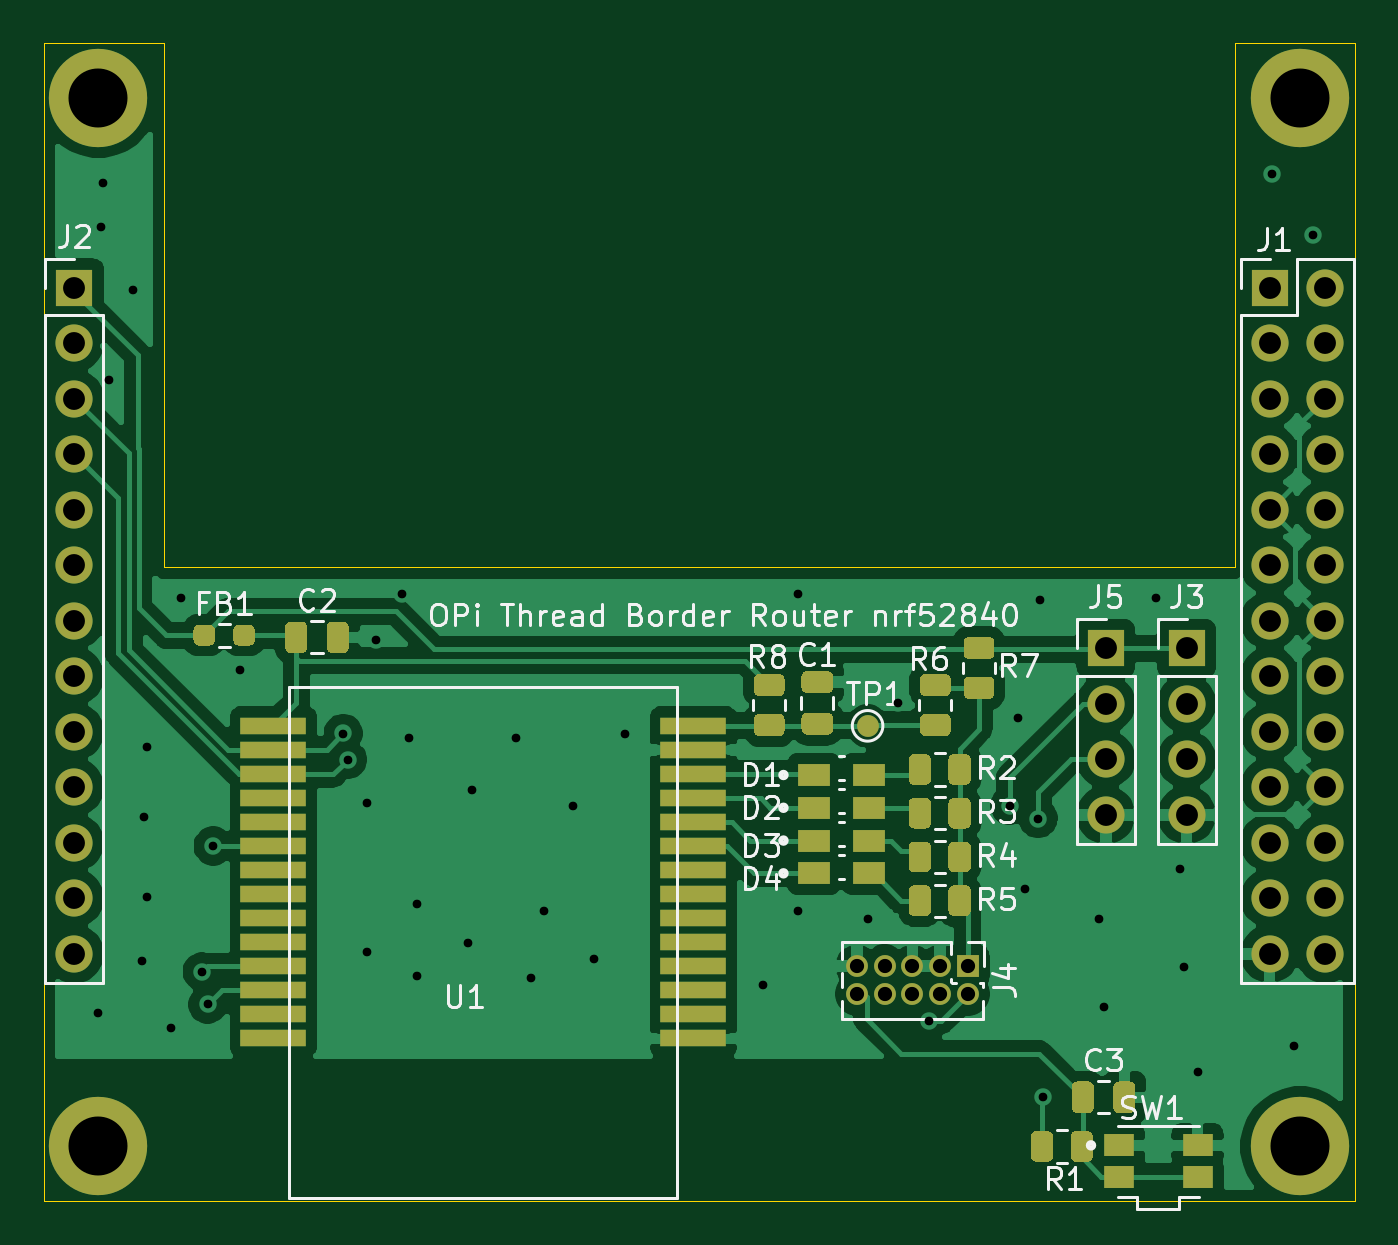
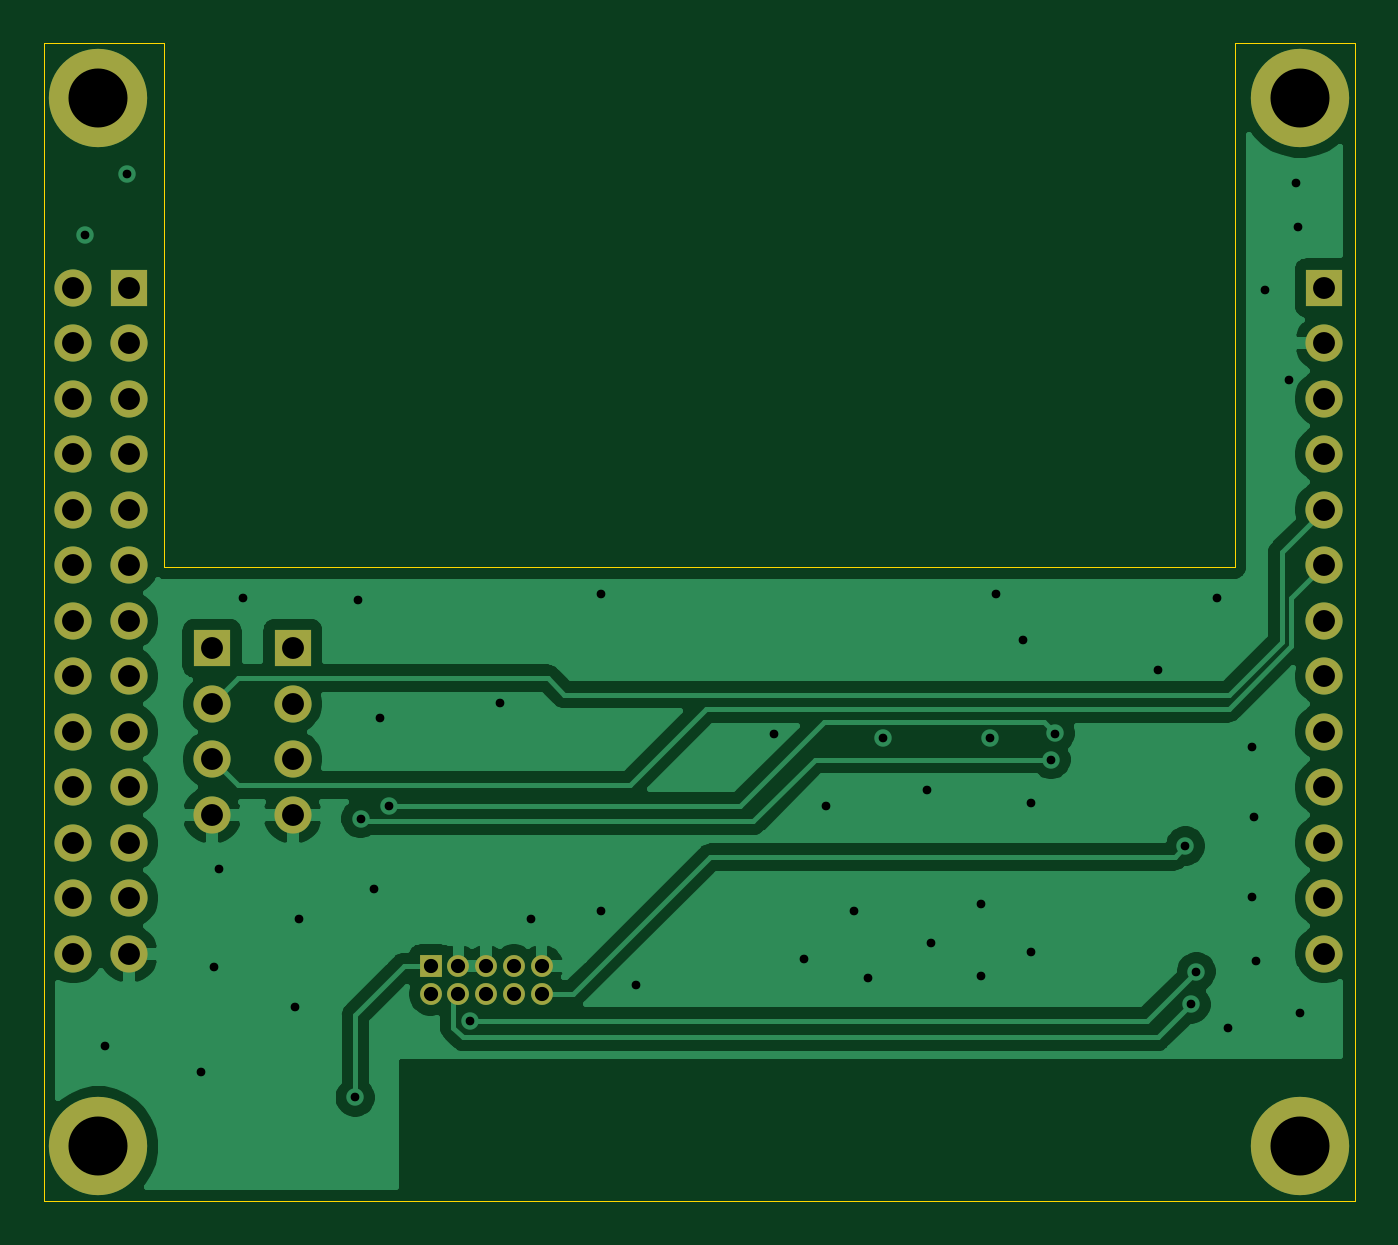
Circuit board: 11 layer files. Board 60.0 x 53.0 mm.
- bottom_copper: nrf52840-B_Cu.gbr (53149 bytes)
- bottom_mask: nrf52840-B_Mask.gbr (2411 bytes)
- paste: nrf52840-B_Paste.gbr (509 bytes)
- bottom_silk: nrf52840-B_SilkS.gbr (510 bytes)
- outline: nrf52840-Edge_Cuts.gbr (993 bytes)
- top_copper: nrf52840-F_Cu.gbr (111654 bytes)
- top_mask: nrf52840-F_Mask.gbr (12202 bytes)
- paste: nrf52840-F_Paste.gbr (10232 bytes)
- top_silk: nrf52840-F_SilkS.gbr (29077 bytes)
- drill: nrf52840-NPTH.drl (326 bytes)
- drill: nrf52840-PTH.drl (2182 bytes)

=== bottom_copper: nrf52840-B_Cu.gbr (53149 bytes, source omitted) ===
=== bottom_mask: nrf52840-B_Mask.gbr ===
%TF.GenerationSoftware,KiCad,Pcbnew,5.1.10-88a1d61d58~90~ubuntu20.04.1*%
%TF.CreationDate,2021-12-07T12:23:46+00:00*%
%TF.ProjectId,nrf52840,6e726635-3238-4343-902e-6b696361645f,rev?*%
%TF.SameCoordinates,Original*%
%TF.FileFunction,Soldermask,Bot*%
%TF.FilePolarity,Negative*%
%FSLAX46Y46*%
G04 Gerber Fmt 4.6, Leading zero omitted, Abs format (unit mm)*
G04 Created by KiCad (PCBNEW 5.1.10-88a1d61d58~90~ubuntu20.04.1) date 2021-12-07 12:23:46*
%MOMM*%
%LPD*%
G01*
G04 APERTURE LIST*
%ADD10O,1.700000X1.700000*%
%ADD11R,1.700000X1.700000*%
%ADD12C,4.500000*%
%ADD13O,1.000000X1.000000*%
%ADD14R,1.000000X1.000000*%
G04 APERTURE END LIST*
D10*
%TO.C,J5*%
X183600000Y-106320000D03*
X183600000Y-103780000D03*
X183600000Y-101240000D03*
D11*
X183600000Y-98700000D03*
%TD*%
D12*
%TO.C,H4*%
X192500000Y-121500000D03*
%TD*%
%TO.C,H3*%
X192500000Y-73500000D03*
%TD*%
%TO.C,H2*%
X137500000Y-121500000D03*
%TD*%
%TO.C,H1*%
X137500000Y-73500000D03*
%TD*%
D13*
%TO.C,J4*%
X172210000Y-114520000D03*
X172210000Y-113250000D03*
X173480000Y-114520000D03*
X173480000Y-113250000D03*
X174750000Y-114520000D03*
X174750000Y-113250000D03*
X176020000Y-114520000D03*
X176020000Y-113250000D03*
X177290000Y-114520000D03*
D14*
X177290000Y-113250000D03*
%TD*%
D10*
%TO.C,J3*%
X187300000Y-106320000D03*
X187300000Y-103780000D03*
X187300000Y-101240000D03*
D11*
X187300000Y-98700000D03*
%TD*%
D10*
%TO.C,J2*%
X136400000Y-112680000D03*
X136400000Y-110140000D03*
X136400000Y-107600000D03*
X136400000Y-105060000D03*
X136400000Y-102520000D03*
X136400000Y-99980000D03*
X136400000Y-97440000D03*
X136400000Y-94900000D03*
X136400000Y-92360000D03*
X136400000Y-89820000D03*
X136400000Y-87280000D03*
X136400000Y-84740000D03*
D11*
X136400000Y-82200000D03*
%TD*%
D10*
%TO.C,J1*%
X193640000Y-112680000D03*
X191100000Y-112680000D03*
X193640000Y-110140000D03*
X191100000Y-110140000D03*
X193640000Y-107600000D03*
X191100000Y-107600000D03*
X193640000Y-105060000D03*
X191100000Y-105060000D03*
X193640000Y-102520000D03*
X191100000Y-102520000D03*
X193640000Y-99980000D03*
X191100000Y-99980000D03*
X193640000Y-97440000D03*
X191100000Y-97440000D03*
X193640000Y-94900000D03*
X191100000Y-94900000D03*
X193640000Y-92360000D03*
X191100000Y-92360000D03*
X193640000Y-89820000D03*
X191100000Y-89820000D03*
X193640000Y-87280000D03*
X191100000Y-87280000D03*
X193640000Y-84740000D03*
X191100000Y-84740000D03*
X193640000Y-82200000D03*
D11*
X191100000Y-82200000D03*
%TD*%
M02*

=== paste: nrf52840-B_Paste.gbr ===
%TF.GenerationSoftware,KiCad,Pcbnew,5.1.10-88a1d61d58~90~ubuntu20.04.1*%
%TF.CreationDate,2021-12-07T12:23:46+00:00*%
%TF.ProjectId,nrf52840,6e726635-3238-4343-902e-6b696361645f,rev?*%
%TF.SameCoordinates,Original*%
%TF.FileFunction,Paste,Bot*%
%TF.FilePolarity,Positive*%
%FSLAX46Y46*%
G04 Gerber Fmt 4.6, Leading zero omitted, Abs format (unit mm)*
G04 Created by KiCad (PCBNEW 5.1.10-88a1d61d58~90~ubuntu20.04.1) date 2021-12-07 12:23:46*
%MOMM*%
%LPD*%
G01*
G04 APERTURE LIST*
G04 APERTURE END LIST*
M02*

=== bottom_silk: nrf52840-B_SilkS.gbr ===
%TF.GenerationSoftware,KiCad,Pcbnew,5.1.10-88a1d61d58~90~ubuntu20.04.1*%
%TF.CreationDate,2021-12-07T12:23:46+00:00*%
%TF.ProjectId,nrf52840,6e726635-3238-4343-902e-6b696361645f,rev?*%
%TF.SameCoordinates,Original*%
%TF.FileFunction,Legend,Bot*%
%TF.FilePolarity,Positive*%
%FSLAX46Y46*%
G04 Gerber Fmt 4.6, Leading zero omitted, Abs format (unit mm)*
G04 Created by KiCad (PCBNEW 5.1.10-88a1d61d58~90~ubuntu20.04.1) date 2021-12-07 12:23:46*
%MOMM*%
%LPD*%
G01*
G04 APERTURE LIST*
G04 APERTURE END LIST*
M02*

=== outline: nrf52840-Edge_Cuts.gbr ===
%TF.GenerationSoftware,KiCad,Pcbnew,5.1.10-88a1d61d58~90~ubuntu20.04.1*%
%TF.CreationDate,2021-12-07T12:23:46+00:00*%
%TF.ProjectId,nrf52840,6e726635-3238-4343-902e-6b696361645f,rev?*%
%TF.SameCoordinates,Original*%
%TF.FileFunction,Profile,NP*%
%FSLAX46Y46*%
G04 Gerber Fmt 4.6, Leading zero omitted, Abs format (unit mm)*
G04 Created by KiCad (PCBNEW 5.1.10-88a1d61d58~90~ubuntu20.04.1) date 2021-12-07 12:23:46*
%MOMM*%
%LPD*%
G01*
G04 APERTURE LIST*
%TA.AperFunction,Profile*%
%ADD10C,0.050000*%
%TD*%
G04 APERTURE END LIST*
D10*
X189000000Y-95000000D02*
X189500000Y-95000000D01*
X135000000Y-71000000D02*
X135000000Y-124000000D01*
X140500000Y-71000000D02*
X135000000Y-71000000D01*
X140500000Y-95000000D02*
X140500000Y-71000000D01*
X189000000Y-95000000D02*
X140500000Y-95000000D01*
X189500000Y-71000000D02*
X189500000Y-95000000D01*
X195000000Y-71000000D02*
X189500000Y-71000000D01*
X195000000Y-124000000D02*
X195000000Y-71000000D01*
X135000000Y-124000000D02*
X195000000Y-124000000D01*
M02*

=== top_copper: nrf52840-F_Cu.gbr (111654 bytes, source omitted) ===
=== top_mask: nrf52840-F_Mask.gbr (12202 bytes, source omitted) ===
=== paste: nrf52840-F_Paste.gbr (10232 bytes, source omitted) ===
=== top_silk: nrf52840-F_SilkS.gbr (29077 bytes, source omitted) ===
=== drill: nrf52840-NPTH.drl ===
M48
; DRILL file {KiCad 5.1.10-88a1d61d58~90~ubuntu20.04.1} date Tue Dec  7 12:23:43 2021
; FORMAT={-:-/ absolute / inch / decimal}
; #@! TF.CreationDate,2021-12-07T12:23:43+00:00
; #@! TF.GenerationSoftware,Kicad,Pcbnew,5.1.10-88a1d61d58~90~ubuntu20.04.1
; #@! TF.FileFunction,NonPlated,1,2,NPTH
FMAT,2
INCH
%
G90
G05
T0
M30

=== drill: nrf52840-PTH.drl ===
M48
; DRILL file {KiCad 5.1.10-88a1d61d58~90~ubuntu20.04.1} date Tue Dec  7 12:23:43 2021
; FORMAT={-:-/ absolute / inch / decimal}
; #@! TF.CreationDate,2021-12-07T12:23:43+00:00
; #@! TF.GenerationSoftware,Kicad,Pcbnew,5.1.10-88a1d61d58~90~ubuntu20.04.1
; #@! TF.FileFunction,Plated,1,2,PTH
FMAT,2
INCH
T1C0.0157
T2C0.0256
T3C0.0394
T4C0.1063
%
G90
G05
T1
X5.4134Y-4.5433
X5.4173Y-3.126
X5.4213Y-3.0472
X5.4331Y-3.4016
X5.4764Y-3.2402
X5.4921Y-4.4488
X5.4961Y-4.189
X5.5Y-4.063
X5.5Y-4.3346
X5.5433Y-4.5709
X5.563Y-3.7953
X5.6004Y-4.4685
X5.6102Y-4.5276
X5.6201Y-4.2421
X5.6693Y-3.9252
X5.8543Y-4.0394
X5.8622Y-4.0866
X5.8976Y-4.1654
X5.8976Y-4.4331
X5.9134Y-3.8701
X5.9606Y-3.7874
X5.9724Y-4.0472
X5.9882Y-4.3465
X5.9882Y-4.4764
X6.0787Y-4.4173
X6.0866Y-4.1417
X6.1654Y-4.0472
X6.1929Y-4.4803
X6.2165Y-4.3583
X6.2677Y-4.1693
X6.3071Y-4.4449
X6.3622Y-4.0394
X6.6102Y-4.4921
X6.6732Y-3.7874
X6.6732Y-4.3583
X6.7992Y-4.374
X6.8543Y-3.9843
X6.9094Y-4.5571
X7.0551Y-4.1693
X7.0709Y-4.0118
X7.0827Y-4.3189
X7.1063Y-4.1929
X7.1102Y-3.7992
X7.1161Y-4.6949
X7.2165Y-4.374
X7.2244Y-4.5315
X7.3189Y-3.7953
X7.3622Y-4.2835
X7.3701Y-4.4606
X7.3937Y-4.6496
X7.5276Y-3.0315
X7.5669Y-4.6024
X7.6024Y-3.1417
T2
X6.7799Y-4.4587
X6.7799Y-4.5087
X6.8299Y-4.4587
X6.8299Y-4.5087
X6.8799Y-4.4587
X6.8799Y-4.5087
X6.9299Y-4.4587
X6.9299Y-4.5087
X6.9799Y-4.4587
X6.9799Y-4.5087
T3
X5.3701Y-3.2362
X5.3701Y-3.3362
X5.3701Y-3.4362
X5.3701Y-3.5362
X5.3701Y-3.6362
X5.3701Y-3.7362
X5.3701Y-3.8362
X5.3701Y-3.9362
X5.3701Y-4.0362
X5.3701Y-4.1362
X5.3701Y-4.2362
X5.3701Y-4.3362
X5.3701Y-4.4362
X7.2283Y-3.8858
X7.2283Y-3.9858
X7.2283Y-4.0858
X7.2283Y-4.1858
X7.374Y-3.8858
X7.374Y-3.9858
X7.374Y-4.0858
X7.374Y-4.1858
X7.5236Y-3.2362
X7.5236Y-3.3362
X7.5236Y-3.4362
X7.5236Y-3.5362
X7.5236Y-3.6362
X7.5236Y-3.7362
X7.5236Y-3.8362
X7.5236Y-3.9362
X7.5236Y-4.0362
X7.5236Y-4.1362
X7.5236Y-4.2362
X7.5236Y-4.3362
X7.5236Y-4.4362
X7.6236Y-3.2362
X7.6236Y-3.3362
X7.6236Y-3.4362
X7.6236Y-3.5362
X7.6236Y-3.6362
X7.6236Y-3.7362
X7.6236Y-3.8362
X7.6236Y-3.9362
X7.6236Y-4.0362
X7.6236Y-4.1362
X7.6236Y-4.2362
X7.6236Y-4.3362
X7.6236Y-4.4362
T4
X5.4134Y-2.8937
X5.4134Y-4.7835
X7.5787Y-2.8937
X7.5787Y-4.7835
T0
M30

